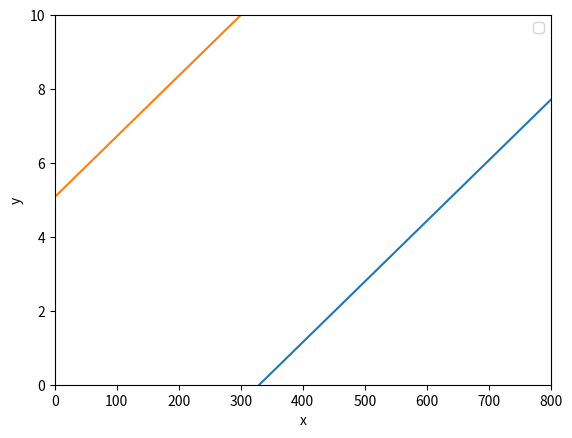

Write Python code to recreate this figure.
import matplotlib.pyplot as plt
import numpy as np
import math

def conformity_area():

    ln = math.log(b * (1 - a)**-1)

    k = ((n * (r - 1)) / (t_0 * math.log(r))) 
    k_1 = ln / math.log(r)

    k_lower = str(k) + " t " + str(k_1) 
    return k_lower

def non_conformity_area():
    A = 2.062 
    k = (n * (r - 1)) / (t_0 * math.log(r))
    k_1 = A / math.log(r)
    return str(k) + " t " + str(k_1)

r = 1.5 # 1.5
a = 0.1 # 0.05
b = 0.1 # 0.05
n = 2 # 2
t_0 = 150 # 150
t_1 = 100 # 100
h_0 = 18.6 # 28.03
h_1 = 24.43 # 36.74

M_T0 = (h_0 * t_0) / n
M_T1 = (h_1 * t_1) / n

conformity = conformity_area()
non_conformity = non_conformity_area()


plt.axis([0, 800, 0, 10])

x = 0.027
y = -2.35

x = np.linspace(0, 800, 1600)
y1 = 0.0164 * x - 5.41
y2 = 0.0164 * x + 5.08

plt.plot(x, y1)
plt.plot(x, y2)
plt.xlabel('x')
plt.ylabel('y')
plt.legend()
plt.show()
